The GitHub repository rjohnson279/Caribbean-and-Hawaiian-Marine-Reef-Life-Image-Classification contains a labelled image folder "Caribbean-and-Hawaii-Marine-Life-1" with 5 categories: cuttlefish, eagle ray, green sea turtle, reef triggerfish, stingray. Examples follow, each with its label.

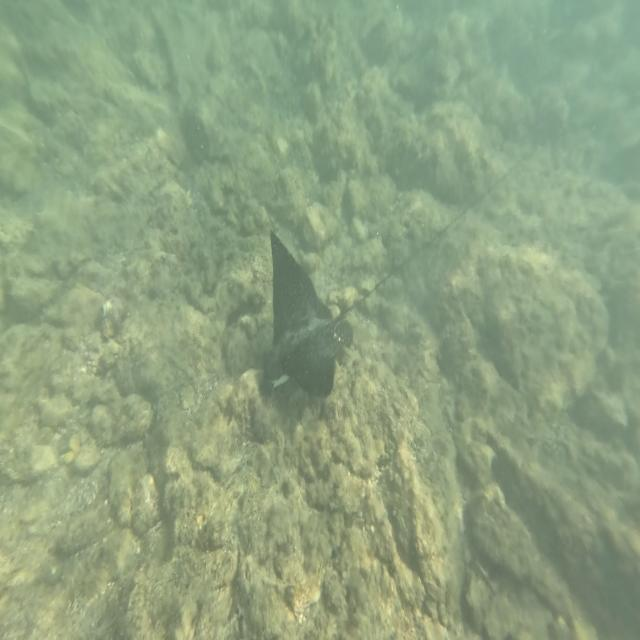
Label: eagle ray

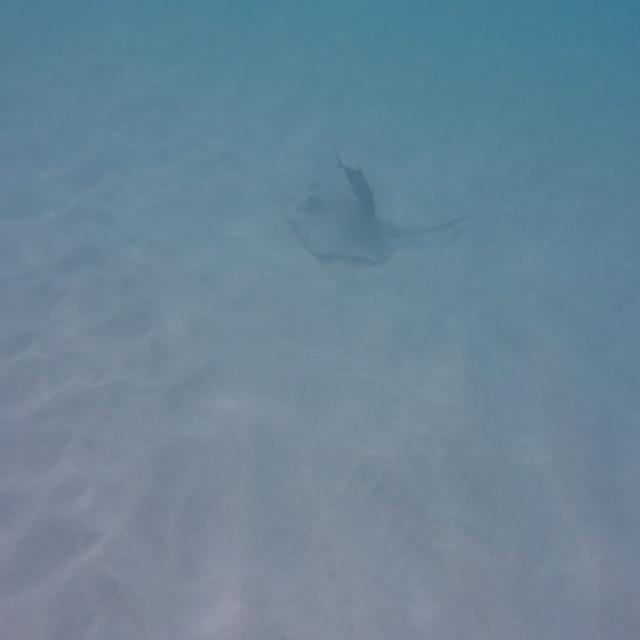
Label: stingray

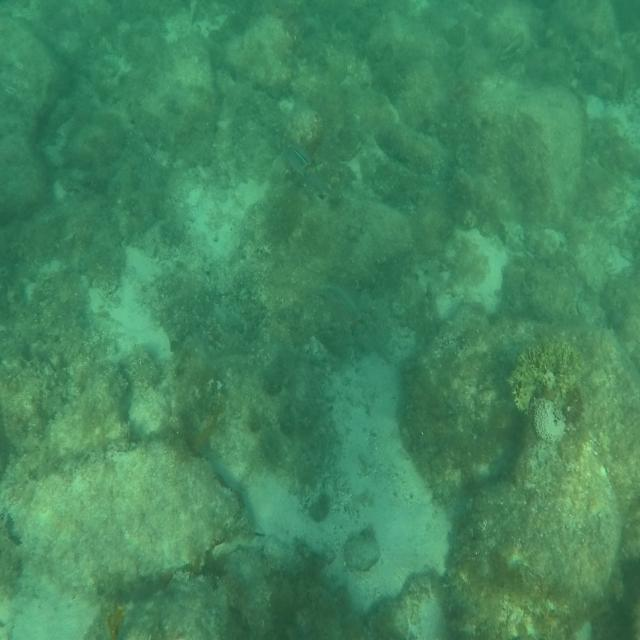
Label: cuttlefish

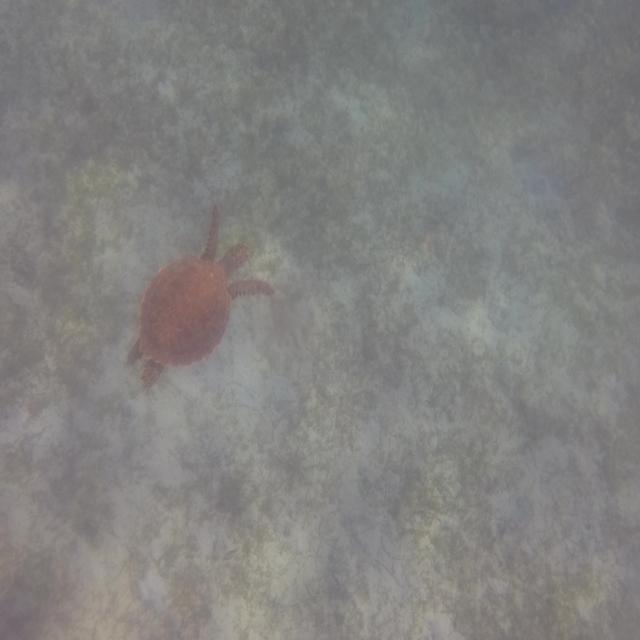
Label: green sea turtle

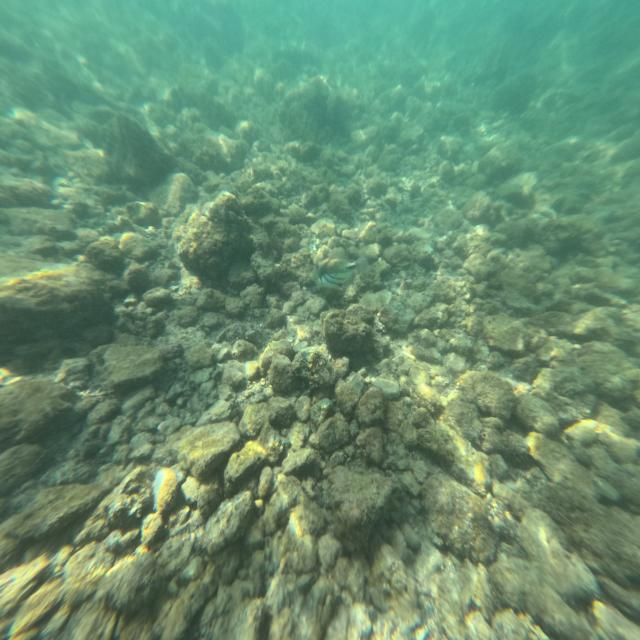
Label: reef triggerfish

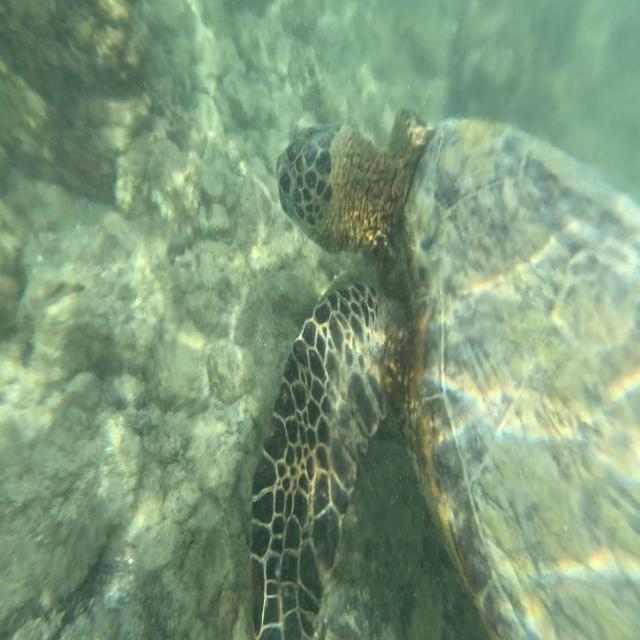
Label: green sea turtle
